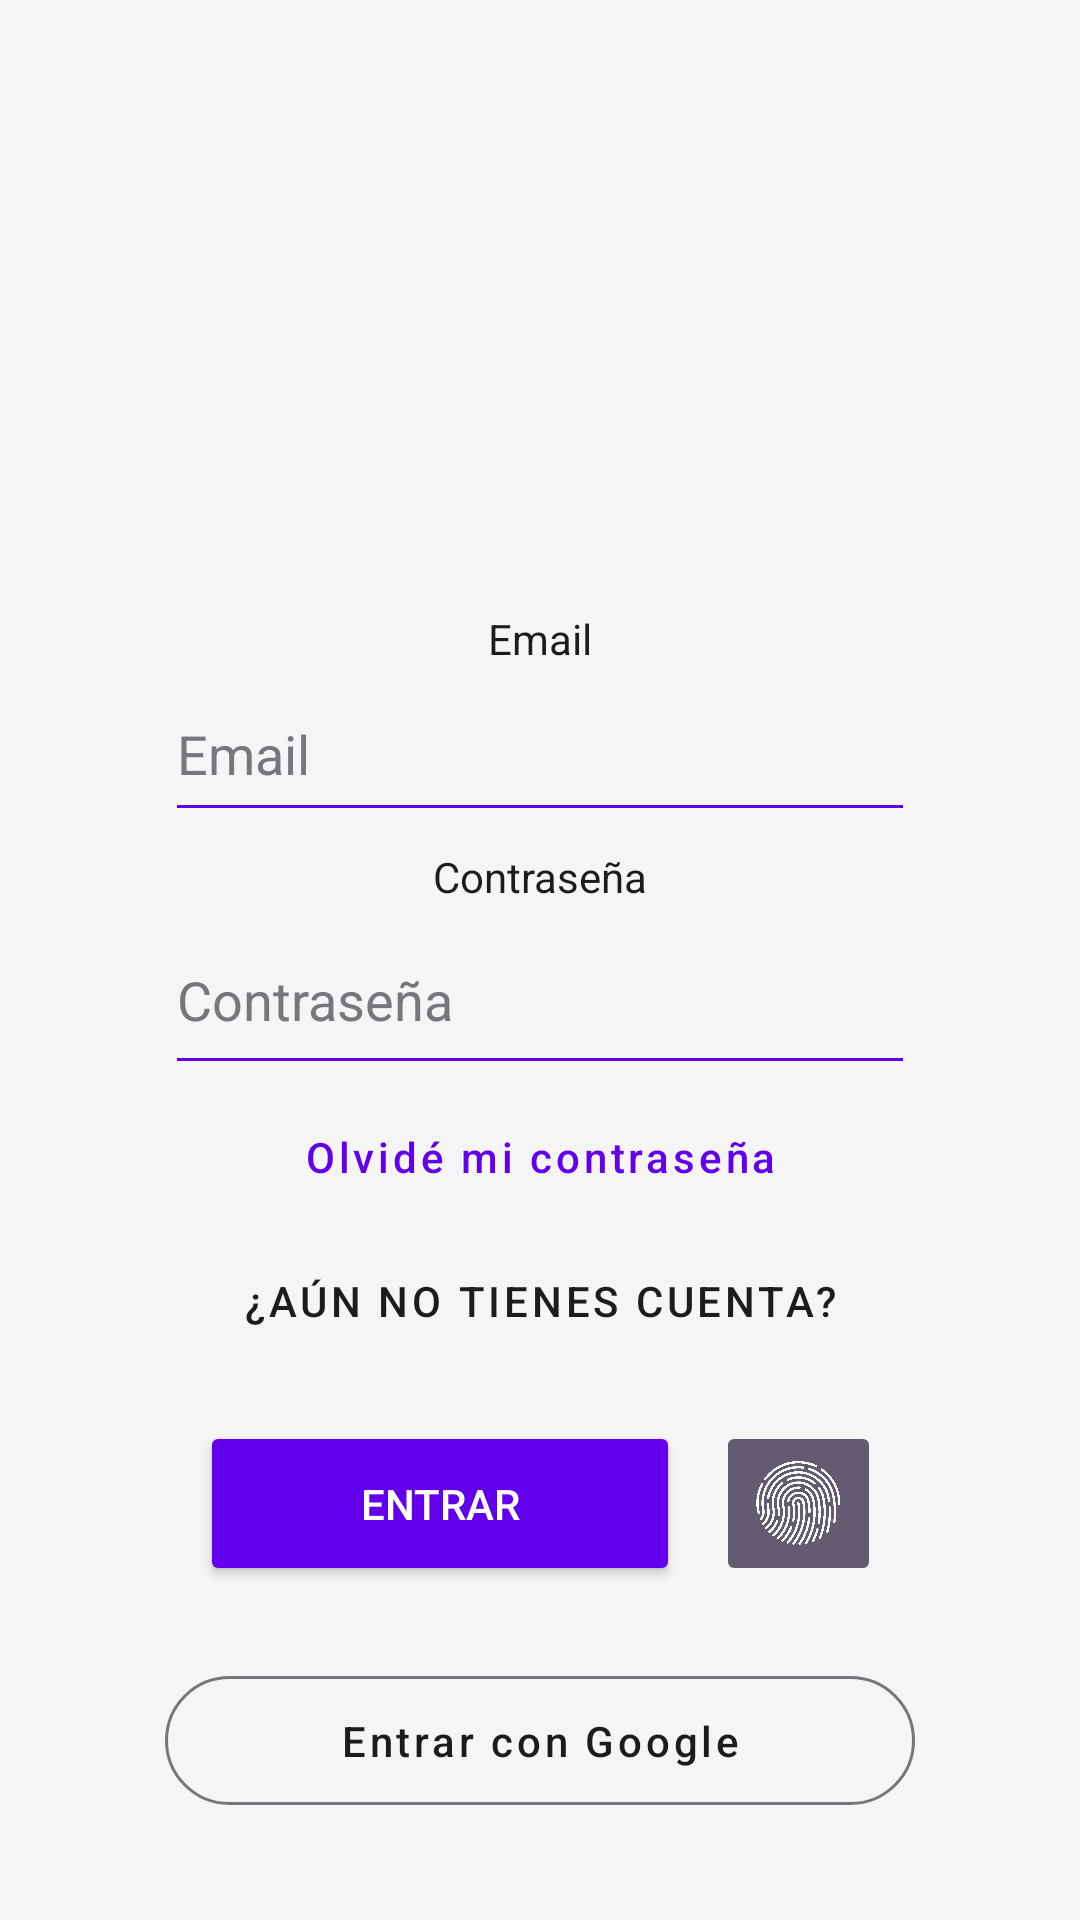

Reconstruct the res/layout file that produces this screen, plus the resources it refers to.
<!-- AndroidManifest.xml: application theme Theme.TemporisAndroidApp -->
<!-- res/layout/activity_login.xml -->
<?xml version="1.0" encoding="utf-8"?>
<androidx.constraintlayout.widget.ConstraintLayout xmlns:android="http://schemas.android.com/apk/res/android"
    xmlns:app="http://schemas.android.com/apk/res-auto"
    xmlns:tools="http://schemas.android.com/tools"
    android:id="@+id/coordinatorLayout"
    android:layout_width="match_parent"
    android:layout_height="match_parent"
    android:background="?android:attr/windowBackground"
    tools:context=".ui.auth.LoginActivity">

    <androidx.constraintlayout.widget.ConstraintLayout
        android:layout_width="match_parent"
        android:layout_height="match_parent">

        <ImageView
            android:id="@+id/ivRegistroLogo"
            android:layout_width="180dp"
            android:layout_height="180dp"
            app:layout_constraintBottom_toBottomOf="parent"
            app:layout_constraintEnd_toEndOf="parent"
            app:layout_constraintStart_toStartOf="parent"
            app:layout_constraintTop_toTopOf="parent"
            app:layout_constraintVertical_bias="0.05"
            app:srcCompat="@mipmap/logo_foreground" />

        <TextView
            android:id="@+id/tvLoginEmailLabel"
            android:layout_width="wrap_content"
            android:layout_height="wrap_content"
            android:text="@string/prompt_email"
            android:textColor="?attr/colorOnSurface"
            app:layout_constraintBottom_toTopOf="@id/etLoginEmail"
            app:layout_constraintEnd_toEndOf="@+id/etLoginEmail"
            app:layout_constraintStart_toStartOf="@+id/etLoginEmail" />

        <EditText
            android:id="@+id/etLoginEmail"
            android:layout_width="250dp"
            android:layout_height="55dp"
            android:backgroundTint="?attr/colorPrimary"
            android:ems="10"
            android:hint="@string/prompt_email"
            android:inputType="textEmailAddress"
            android:textColor="?attr/colorOnSurface"
            android:textColorHint="?attr/colorOutline"
            android:textSize="18sp"
            app:layout_constraintBottom_toBottomOf="parent"
            app:layout_constraintEnd_toEndOf="parent"
            app:layout_constraintStart_toStartOf="parent"
            app:layout_constraintTop_toTopOf="parent"
            app:layout_constraintVertical_bias="0.38" />

        <TextView
            android:id="@+id/tvRegistroContraLabel"
            android:layout_width="wrap_content"
            android:layout_height="wrap_content"
            android:layout_marginTop="16dp"
            android:text="@string/Contra"
            android:textColor="?attr/colorOnSurface"
            app:layout_constraintBottom_toTopOf="@id/etRegistroContra"
            app:layout_constraintEnd_toEndOf="@+id/etRegistroContra"
            app:layout_constraintStart_toStartOf="@+id/etRegistroContra" />

        <EditText
            android:id="@+id/etRegistroContra"
            android:layout_width="250dp"
            android:layout_height="60dp"
            android:backgroundTint="?attr/colorPrimary"
            android:ems="10"
            android:hint="@string/Contra"
            android:inputType="textPassword"
            android:textColor="?attr/colorOnSurface"
            android:textColorHint="?attr/colorOutline"
            android:textSize="18sp"
            app:layout_constraintBottom_toBottomOf="parent"
            app:layout_constraintEnd_toEndOf="parent"
            app:layout_constraintStart_toStartOf="parent"
            app:layout_constraintTop_toTopOf="parent"
            app:layout_constraintVertical_bias="0.52" />

        <Button
            android:id="@+id/btnLoginNuevaContra"
            style="@style/Widget.MaterialComponents.Button.TextButton"
            android:layout_width="wrap_content"
            android:layout_height="wrap_content"
            android:text="@string/ContraOlvidada"
            android:textAllCaps="false"
            android:textColor="?attr/colorPrimary"
            app:layout_constraintEnd_toEndOf="parent"
            app:layout_constraintStart_toStartOf="parent"
            app:layout_constraintTop_toBottomOf="@id/etRegistroContra" />

        <Button
            android:id="@+id/btnLoginRegistro"
            style="@style/Widget.MaterialComponents.Button.TextButton"
            android:layout_width="wrap_content"
            android:layout_height="wrap_content"
            android:text="@string/Registro"
            android:textColor="?attr/colorOnSurface"
            app:layout_constraintEnd_toEndOf="parent"
            app:layout_constraintStart_toStartOf="parent"
            app:layout_constraintTop_toBottomOf="@id/btnLoginNuevaContra" />

        <LinearLayout
            android:id="@+id/layoutButtons"
            android:layout_width="wrap_content"
            android:layout_height="wrap_content"
            android:layout_marginTop="16dp"
            android:gravity="center"
            android:orientation="horizontal"
            app:layout_constraintEnd_toEndOf="parent"
            app:layout_constraintStart_toStartOf="parent"
            app:layout_constraintTop_toBottomOf="@+id/btnLoginRegistro">

            <Button
                android:id="@+id/btnRegistroRegistrar"
                android:layout_width="160dp"
                android:layout_height="55dp"
                android:backgroundTint="?attr/colorPrimary"
                android:text="@string/Entrar"
                android:textColor="?attr/colorOnPrimary" />

            <ImageButton
                android:id="@+id/btnBiometric"
                android:layout_width="55dp"
                android:layout_height="55dp"
                android:layout_marginStart="12dp"
                android:backgroundTint="?attr/colorSecondary"
                android:contentDescription="TouchID"
                android:padding="12dp"
                android:scaleType="fitCenter"
                android:src="@drawable/ic_fingerprint_bk"
                app:tint="?attr/colorOnSecondary" />
        </LinearLayout>

        <com.google.android.material.button.MaterialButton
            android:id="@+id/btnLoginGoogle"
            style="@style/Widget.MaterialComponents.Button.OutlinedButton"
            android:layout_width="250dp"
            android:layout_height="55dp"
            android:layout_marginTop="24dp"
            android:text="@string/EntrarGoogle"
            android:textAllCaps="false"
            android:textColor="?attr/colorOnSurface"
            app:icon="@drawable/googleg_standard_color_18"
            app:iconGravity="textStart"
            app:iconPadding="12dp"
            app:iconTint="@null"
            app:strokeColor="?attr/colorOutline"
            app:layout_constraintEnd_toEndOf="parent"
            app:layout_constraintStart_toStartOf="parent"
            app:layout_constraintTop_toBottomOf="@+id/layoutButtons" />

        <ProgressBar
            android:id="@+id/progressBarLogin"
            style="?android:attr/progressBarStyle"
            android:layout_width="wrap_content"
            android:layout_height="wrap_content"
            android:visibility="gone"
            app:layout_constraintBottom_toBottomOf="parent"
            app:layout_constraintEnd_toEndOf="parent"
            app:layout_constraintStart_toStartOf="parent"
            app:layout_constraintTop_toTopOf="parent" />

    </androidx.constraintlayout.widget.ConstraintLayout>
</androidx.constraintlayout.widget.ConstraintLayout>
<!-- resources referenced by this layout -->
<resources>
  <!-- drawable ic_fingerprint_bk: png bitmap (drawable, 21389 bytes) -->
  <string name="Contra">Contraseña</string>
  <string name="ContraOlvidada">Olvidé mi contraseña</string>
  <string name="Entrar">Entrar</string>
  <string name="EntrarGoogle">Entrar con Google</string>
  <string name="Registro">¿Aún no tienes cuenta?</string>
  <string name="prompt_email">Email</string>
  <style name="Theme.TemporisAndroidApp" parent="Theme.Material3.DayNight">
          <item name="colorPrimary">@color/purple_500</item>
          <item name="colorOnPrimary">@color/white</item>
  
          <item name="android:windowBackground">#F5F5F5</item>
          <item name="colorSurface">@color/white</item>
          <item name="colorOnSurface">#1C1B1F</item> <item name="colorSurfaceVariant">@color/white</item>
          <item name="colorOnSurfaceVariant">#1C1B1F</item>
  
          <item name="android:statusBarColor">@color/purple_700</item>
  
          <item name="materialButtonStyle">@style/Widget.App.Button.Rounded</item>
  
          <item name="windowSplashScreenBackground">@color/white</item>
          <item name="windowSplashScreenAnimatedIcon">@drawable/ic_logo_temporis</item>
          <item name="postSplashScreenTheme">@style/Theme.TemporisAndroidApp</item>
      </style>
  <style name="Widget.App.Button.Rounded" parent="Widget.Material3.Button">
          <item name="shapeAppearanceOverlay">@style/ShapeAppearance.App.Button.Rounded</item>
      </style>
  <!-- drawable ic_logo_temporis: webp bitmap (mipmap-hdpi, 7954 bytes) -->
  <style name="ShapeAppearance.App.Button.Rounded" parent="ShapeAppearance.Material3.MediumComponent">
          <item name="cornerSize">24dp</item> </style>
  <!-- not gathered from this repository: default colours our renderer supplied (Android Studio template values) -->
  <color name="purple_500">#FF6200EE</color>
  <color name="purple_700">#FF3700B3</color>
  <color name="white">#FFFFFFFF</color>
</resources>
